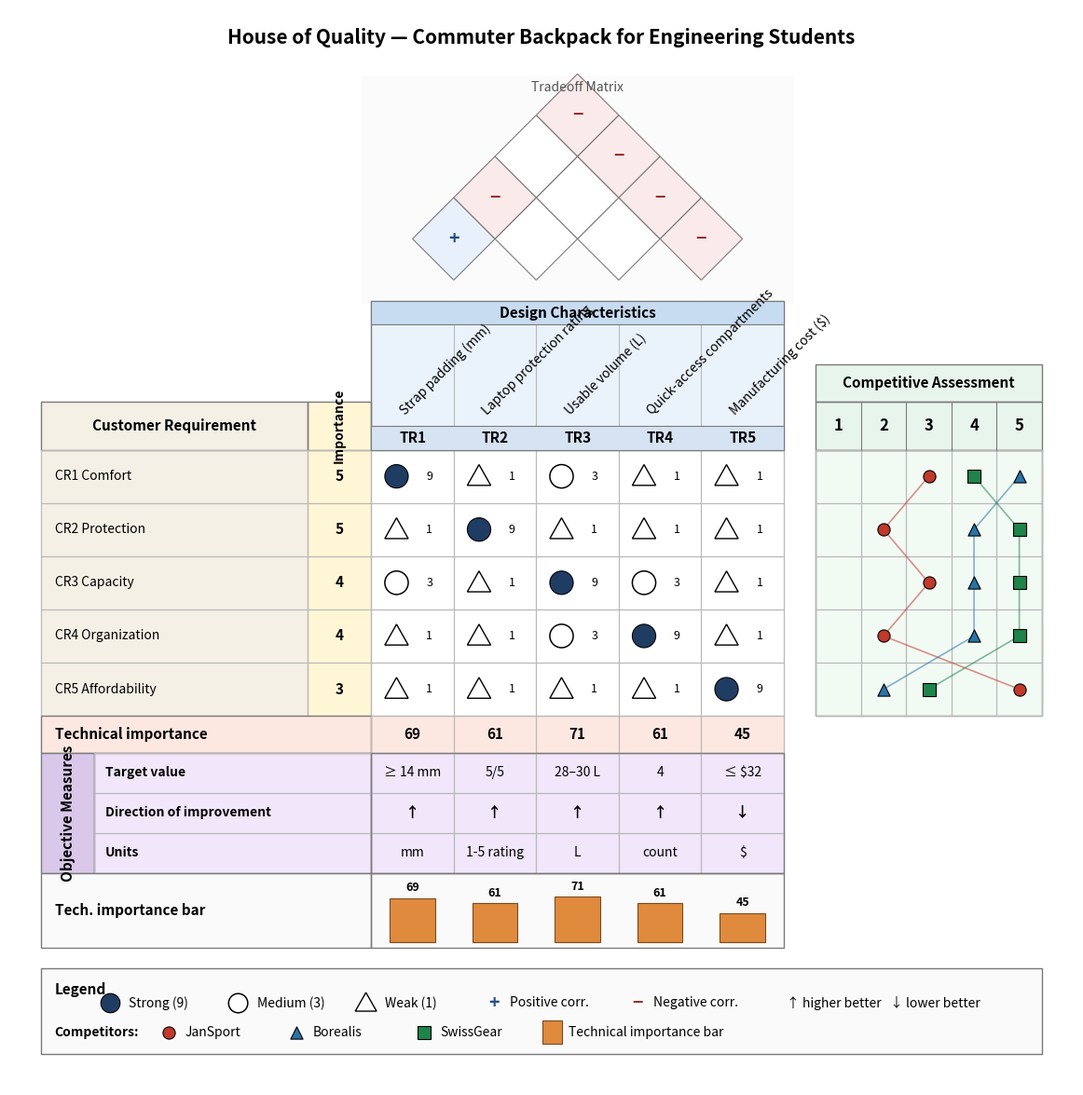

Write Python code to recreate this figure. (Note: this script raises an exception after producing the figure.)
"""QFD House of Quality — Commuter Backpack (SYS 304 Exam 3 Q3).

Matches the exam worksheet format:
- Competitive Assessment columns labeled 1..5 (graphic assessment)
- Objective Measures block under the relationship matrix, label rotated 90°
"""

import matplotlib

matplotlib.use("Agg")

import os

import matplotlib.pyplot as plt
from matplotlib.patches import Circle, Polygon, Rectangle

# ---------------------------------------------------------------------------
# Data
# ---------------------------------------------------------------------------

CRS = [
    ("CR1 Comfort", 5),
    ("CR2 Protection", 5),
    ("CR3 Capacity", 4),
    ("CR4 Organization", 4),
    ("CR5 Affordability", 3),
]

TRS = [
    "TR1 Strap padding (mm)",
    "TR2 Laptop protection rating",
    "TR3 Usable volume (L)",
    "TR4 Quick-access compartments",
    "TR5 Manufacturing cost ($)",
]

# CR x TR relationship: 9 strong, 3 medium, 1 weak, 0 blank
REL = [
    [9, 1, 3, 1, 1],
    [1, 9, 1, 1, 1],
    [3, 1, 9, 3, 1],
    [1, 1, 3, 9, 1],
    [1, 1, 1, 1, 9],
]

TECH_IMPORTANCE = [69, 61, 71, 61, 45]

# Roof: upper triangular (i < j). "+", "-", or None.
ROOF = {
    (0, 1): "+",
    (0, 2): "-",
    (0, 3): None,
    (0, 4): "-",
    (1, 2): None,
    (1, 3): None,
    (1, 4): "-",
    (2, 3): None,
    (2, 4): "-",
    (3, 4): "-",
}

# Graphic competitive assessment: three competitors, rating 1..5 per CR
COMPETITORS = ["JanSport", "Borealis", "SwissGear"]
COMP = [
    [3, 5, 4],
    [2, 4, 5],
    [3, 4, 5],
    [2, 4, 5],
    [5, 2, 3],
]
COMP_MARKERS = ["o", "^", "s"]  # circle, triangle, square
COMP_COLORS = ["#c0392b", "#2874a6", "#1e8449"]

# Objective Measures block — 3 rows x N_TR cols
OBJ_MEAS_ROWS = ["Target value", "Direction of improvement", "Units"]
OBJ_MEAS = [
    ["≥ 14 mm", "5/5", "28–30 L", "4", "≤ $32"],
    ["↑", "↑", "↑", "↑", "↓"],
    ["mm", "1-5 rating", "L", "count", "$"],
]

# ---------------------------------------------------------------------------
# Layout constants (axis coordinates)
# ---------------------------------------------------------------------------

CR_X0 = 0.0
CR_W = 5.0

IMP_X0 = CR_X0 + CR_W
IMP_W = 1.2

REL_X0 = IMP_X0 + IMP_W
REL_CELL_W = 1.55
REL_CELL_H = 1.0
N_TR = len(TRS)
N_CR = len(CRS)
REL_W = REL_CELL_W * N_TR

COMP_GAP = 0.6
COMP_X0 = REL_X0 + REL_W + COMP_GAP
COMP_CELL_W = 0.85
COMP_CELL_H = REL_CELL_H
N_COMP_COLS = 5  # rating 1..5
COMP_W = COMP_CELL_W * N_COMP_COLS

TOTAL_RIGHT = COMP_X0 + COMP_W

# Y layout (bottom to top)
BAR_H = 1.4
OBJ_ROW_H = 0.75
N_OBJ_ROWS = len(OBJ_MEAS_ROWS)
OBJ_BLOCK_H = OBJ_ROW_H * N_OBJ_ROWS
TECH_H = 0.7

# Column for the rotated "Objective Measures" label on the LEFT side of the OM block
OBJ_LABEL_W = 1.0

REL_Y0 = BAR_H + OBJ_BLOCK_H + TECH_H
REL_H = REL_CELL_H * N_CR

TR_HEADER_H = 2.8
TR_HEADER_Y0 = REL_Y0 + REL_H

CR_HEADER_STRIP_H = 0.9
COMP_HEADER_STRIP_H = CR_HEADER_STRIP_H  # 1..5 column headers

ROOF_DIAG = REL_CELL_W
ROOF_ROW_H = ROOF_DIAG / 2
ROOF_Y0 = TR_HEADER_Y0 + TR_HEADER_H

ROOF_TOTAL_H = (N_TR - 1) * ROOF_ROW_H + ROOF_DIAG / 2 + 0.4

PAD = 0.6
X_MIN = CR_X0 - PAD
X_MAX = TOTAL_RIGHT + PAD

LEGEND_H = 1.6
LEGEND_Y_TOP = -0.4
LEGEND_Y_BOTTOM = LEGEND_Y_TOP - LEGEND_H

Y_MIN = LEGEND_Y_BOTTOM - PAD
Y_MAX = ROOF_Y0 + ROOF_TOTAL_H + 1.2

# ---------------------------------------------------------------------------
# Colors
# ---------------------------------------------------------------------------
COLOR_CR_BG = "#f5f0e6"
COLOR_IMP_BG = "#fff6d6"
COLOR_TR_HEADER_BG = "#eaf2fb"
COLOR_REL_BG = "#ffffff"
COLOR_COMP_HEADER_BG = "#e8f5ec"
COLOR_COMP_BG = "#f2faf4"
COLOR_TECH_BG = "#fde7e1"
COLOR_OBJ_BG = "#f1e6fa"
COLOR_OBJ_LABEL_BG = "#d9c8ea"
COLOR_BAR_BG = "#fafafa"
COLOR_ROOF_BG = "#fbfbfb"
COLOR_LEGEND_BG = "#fafafa"
COLOR_BAR = "#e08a3e"
COLOR_STRONG = "#1f3c63"


# ---------------------------------------------------------------------------
# Helpers
# ---------------------------------------------------------------------------

def tr_col_x(i):
    return REL_X0 + (i + 0.5) * REL_CELL_W


def comp_col_x(j):
    """j is 0..4 => rating 1..5"""
    return COMP_X0 + (j + 0.5) * COMP_CELL_W


def cr_row_y(i):
    return REL_Y0 + REL_H - (i + 0.5) * REL_CELL_H


def draw_region(ax, x0, y0, w, h, color, zorder=0.5):
    ax.add_patch(Rectangle((x0, y0), w, h, facecolor=color, edgecolor="none", zorder=zorder))


def draw_grid(ax, x0, y0, w, h, nx, ny, color="#b9b9b9", lw=0.9, zorder=1.5):
    ax.add_patch(
        Rectangle((x0, y0), w, h, facecolor="none", edgecolor=color, linewidth=lw, zorder=zorder)
    )
    dx = w / nx
    dy = h / ny
    for i in range(1, nx):
        ax.plot([x0 + i * dx, x0 + i * dx], [y0, y0 + h], color=color, linewidth=lw, zorder=zorder)
    for j in range(1, ny):
        ax.plot([x0, x0 + w], [y0 + j * dy, y0 + j * dy], color=color, linewidth=lw, zorder=zorder)


def draw_rel_symbol(ax, cx, cy, strength):
    if strength == 9:
        ax.add_patch(Circle((cx - 0.3, cy), 0.22, facecolor=COLOR_STRONG,
                            edgecolor="black", linewidth=0.8, zorder=3))
    elif strength == 3:
        ax.add_patch(Circle((cx - 0.3, cy), 0.22, facecolor="white",
                            edgecolor="black", linewidth=1.1, zorder=3))
    elif strength == 1:
        tri = Polygon(
            [
                (cx - 0.3, cy + 0.22),
                (cx - 0.3 - 0.22, cy - 0.17),
                (cx - 0.3 + 0.22, cy - 0.17),
            ],
            closed=True, facecolor="white", edgecolor="black", linewidth=1.0, zorder=3,
        )
        ax.add_patch(tri)
    else:
        return
    ax.text(cx + 0.32, cy, str(strength), ha="center", va="center",
            fontsize=9, zorder=4)


def draw_diamond(ax, cx, cy, diag, symbol):
    half = diag / 2
    pts = [(cx, cy + half), (cx + half, cy), (cx, cy - half), (cx - half, cy)]
    face = "#ffffff"
    if symbol == "+":
        face = "#e8f1fb"
    elif symbol == "-":
        face = "#fbeaea"
    ax.add_patch(Polygon(pts, closed=True, facecolor=face, edgecolor="#7a7a7a",
                         linewidth=0.8, zorder=2))
    if symbol in ("+", "-"):
        disp = "+" if symbol == "+" else "−"
        ax.text(cx, cy, disp, ha="center", va="center", fontsize=14,
                fontweight="bold",
                color=("#234f8c" if symbol == "+" else "#9b2d2d"),
                zorder=3)


def draw_comp_marker(ax, cx, cy, marker, color):
    size = 90
    ax.scatter([cx], [cy], marker=marker, s=size, facecolor=color,
               edgecolor="black", linewidths=0.8, zorder=4)


# ---------------------------------------------------------------------------
# Main build
# ---------------------------------------------------------------------------

def build():
    fig, ax = plt.subplots(figsize=(18, 15))
    ax.set_aspect("equal")
    ax.axis("off")
    ax.set_xlim(X_MIN, X_MAX)
    ax.set_ylim(Y_MIN, Y_MAX)

    ax.text(
        (X_MIN + X_MAX) / 2,
        Y_MAX - 0.35,
        "House of Quality — Commuter Backpack for Engineering Students",
        ha="center", va="top", fontsize=15, fontweight="bold",
    )

    # ---- Region backgrounds --------------------------------------------
    cr_header_y = REL_Y0 + REL_H
    draw_region(ax, CR_X0, cr_header_y, CR_W, CR_HEADER_STRIP_H, COLOR_CR_BG)
    draw_region(ax, IMP_X0, cr_header_y, IMP_W, CR_HEADER_STRIP_H, COLOR_IMP_BG)
    draw_region(ax, CR_X0, REL_Y0, CR_W, REL_H, COLOR_CR_BG)
    draw_region(ax, IMP_X0, REL_Y0, IMP_W, REL_H, COLOR_IMP_BG)
    draw_region(ax, REL_X0, REL_Y0, REL_W, REL_H, COLOR_REL_BG)
    draw_region(ax, COMP_X0, REL_Y0, COMP_W, REL_H, COLOR_COMP_BG)
    draw_region(ax, REL_X0, TR_HEADER_Y0, REL_W, TR_HEADER_H, COLOR_TR_HEADER_BG)

    # Competitive Assessment header strip (1..5 columns)
    draw_region(ax, COMP_X0, cr_header_y, COMP_W, COMP_HEADER_STRIP_H, COLOR_COMP_HEADER_BG)

    # "Competitive Assessment" title bar ABOVE the 1..5 strip
    comp_title_y = cr_header_y + COMP_HEADER_STRIP_H
    comp_title_h = 0.7
    draw_region(ax, COMP_X0, comp_title_y, COMP_W, comp_title_h, COLOR_COMP_HEADER_BG)
    ax.add_patch(Rectangle((COMP_X0, comp_title_y), COMP_W, comp_title_h,
                           facecolor="none", edgecolor="#7a7a7a", linewidth=1.0, zorder=1.5))
    ax.text(COMP_X0 + COMP_W / 2, comp_title_y + comp_title_h / 2,
            "Competitive Assessment", ha="center", va="center",
            fontsize=11, fontweight="bold")

    tech_y0 = REL_Y0 - TECH_H
    draw_region(ax, CR_X0, tech_y0, REL_X0 + REL_W - CR_X0, TECH_H, COLOR_TECH_BG)

    # Objective Measures block + label column
    obj_y0 = tech_y0 - OBJ_BLOCK_H
    obj_label_x0 = CR_X0
    obj_label_w = OBJ_LABEL_W
    obj_body_x0 = obj_label_x0 + obj_label_w
    obj_body_w = REL_X0 + REL_W - obj_body_x0

    # sub-label column (row labels for the OM rows)
    obj_rowlabel_w = CR_W + IMP_W - obj_label_w
    obj_rowlabel_x0 = obj_body_x0
    obj_grid_x0 = REL_X0
    obj_grid_w = REL_W

    draw_region(ax, obj_label_x0, obj_y0, obj_label_w, OBJ_BLOCK_H, COLOR_OBJ_LABEL_BG)
    draw_region(ax, obj_rowlabel_x0, obj_y0, obj_rowlabel_w, OBJ_BLOCK_H, COLOR_OBJ_BG)
    draw_region(ax, obj_grid_x0, obj_y0, obj_grid_w, OBJ_BLOCK_H, COLOR_OBJ_BG)

    bar_y0 = obj_y0 - BAR_H
    draw_region(ax, CR_X0, bar_y0, REL_X0 + REL_W - CR_X0, BAR_H, COLOR_BAR_BG)

    draw_region(ax, REL_X0 - 0.2, ROOF_Y0 - 0.05, REL_W + 0.4, ROOF_TOTAL_H, COLOR_ROOF_BG)

    # ---- Headers -------------------------------------------------------
    ax.text(CR_X0 + CR_W / 2, cr_header_y + CR_HEADER_STRIP_H / 2,
            "Customer Requirement", ha="center", va="center",
            fontsize=11, fontweight="bold")
    # "Importance" rotated 90° in its header strip
    ax.text(IMP_X0 + IMP_W / 2, cr_header_y + CR_HEADER_STRIP_H / 2,
            "Importance", ha="center", va="center", fontsize=10,
            fontweight="bold", rotation=90)

    # borders on CR/Imp header strips
    ax.add_patch(Rectangle((CR_X0, cr_header_y), CR_W, CR_HEADER_STRIP_H,
                           facecolor="none", edgecolor="#7a7a7a", linewidth=1.0, zorder=1.5))
    ax.add_patch(Rectangle((IMP_X0, cr_header_y), IMP_W, CR_HEADER_STRIP_H,
                           facecolor="none", edgecolor="#7a7a7a", linewidth=1.0, zorder=1.5))

    # 1..5 rating scale column headers
    ax.add_patch(Rectangle((COMP_X0, cr_header_y), COMP_W, COMP_HEADER_STRIP_H,
                           facecolor="none", edgecolor="#7a7a7a", linewidth=1.0, zorder=1.5))
    for j in range(N_COMP_COLS):
        cx = comp_col_x(j)
        ax.text(cx, cr_header_y + COMP_HEADER_STRIP_H / 2, str(j + 1),
                ha="center", va="center", fontsize=12, fontweight="bold")
        if j > 0:
            ax.plot([COMP_X0 + j * COMP_CELL_W, COMP_X0 + j * COMP_CELL_W],
                    [cr_header_y, cr_header_y + COMP_HEADER_STRIP_H],
                    color="#7a7a7a", linewidth=0.8, zorder=1.6)

    # ---- CR rows / Importance ------------------------------------------
    draw_grid(ax, CR_X0, REL_Y0, CR_W, REL_H, 1, N_CR)
    draw_grid(ax, IMP_X0, REL_Y0, IMP_W, REL_H, 1, N_CR)
    for i, (name, imp) in enumerate(CRS):
        y = cr_row_y(i)
        ax.text(CR_X0 + 0.25, y, name, ha="left", va="center", fontsize=10)
        ax.text(IMP_X0 + IMP_W / 2, y, str(imp), ha="center", va="center",
                fontsize=11, fontweight="bold")

    # ---- Relationship matrix -------------------------------------------
    draw_grid(ax, REL_X0, REL_Y0, REL_W, REL_H, N_TR, N_CR)
    for i in range(N_CR):
        for j in range(N_TR):
            draw_rel_symbol(ax, tr_col_x(j), cr_row_y(i), REL[i][j])

    # ---- TR header strip -----------------------------------------------
    ax.add_patch(Rectangle((REL_X0, TR_HEADER_Y0), REL_W, TR_HEADER_H,
                           facecolor="none", edgecolor="#7a7a7a", linewidth=1.0, zorder=1.5))
    tr_code_band_h = 0.45
    ax.add_patch(Rectangle((REL_X0, TR_HEADER_Y0), REL_W, tr_code_band_h,
                           facecolor="#d6e3f3", edgecolor="#7a7a7a", linewidth=0.8, zorder=1.6))

    # "Design Characteristics" banner above TR labels
    dc_y = TR_HEADER_Y0 + TR_HEADER_H - 0.45
    ax.add_patch(Rectangle((REL_X0, dc_y), REL_W, 0.45,
                           facecolor="#c7dbf1", edgecolor="#7a7a7a",
                           linewidth=0.8, zorder=1.6))
    ax.text(REL_X0 + REL_W / 2, dc_y + 0.225,
            "Design Characteristics", ha="center", va="center",
            fontsize=11, fontweight="bold")

    for j, tr in enumerate(TRS):
        code, _, rest = tr.partition(" ")
        cx = tr_col_x(j)
        ax.text(cx, TR_HEADER_Y0 + tr_code_band_h / 2, code,
                ha="center", va="center", fontsize=11, fontweight="bold")
        ax.text(
            cx - 0.1,
            TR_HEADER_Y0 + tr_code_band_h + 0.15,
            rest,
            ha="left", va="bottom",
            rotation=45, rotation_mode="anchor",
            fontsize=10,
        )
        if j > 0:
            ax.plot(
                [REL_X0 + j * REL_CELL_W, REL_X0 + j * REL_CELL_W],
                [TR_HEADER_Y0, TR_HEADER_Y0 + TR_HEADER_H],
                color="#b9b9b9", linewidth=0.8, zorder=1.55,
            )

    # ---- Competitive Assessment body (graphic) -------------------------
    ax.add_patch(Rectangle((COMP_X0, REL_Y0), COMP_W, REL_H,
                           facecolor="none", edgecolor="#7a7a7a",
                           linewidth=1.0, zorder=1.5))
    draw_grid(ax, COMP_X0, REL_Y0, COMP_W, REL_H, N_COMP_COLS, N_CR)

    # markers + connecting profile lines per competitor
    for c_idx in range(len(COMPETITORS)):
        xs = []
        ys = []
        for i in range(N_CR):
            rating = COMP[i][c_idx]
            cx = comp_col_x(rating - 1)
            cy = cr_row_y(i)
            xs.append(cx)
            ys.append(cy)
        ax.plot(xs, ys, color=COMP_COLORS[c_idx], linewidth=1.2,
                alpha=0.55, zorder=3.5)
        for x, y in zip(xs, ys):
            draw_comp_marker(ax, x, y, COMP_MARKERS[c_idx], COMP_COLORS[c_idx])

    # ---- Tech importance row -------------------------------------------
    ax.add_patch(Rectangle((CR_X0, tech_y0), CR_W + IMP_W, TECH_H,
                           facecolor=COLOR_TECH_BG, edgecolor="#7a7a7a",
                           linewidth=1.0, zorder=1.5))
    ax.text(CR_X0 + 0.25, tech_y0 + TECH_H / 2, "Technical importance",
            ha="left", va="center", fontsize=11, fontweight="bold")
    draw_grid(ax, REL_X0, tech_y0, REL_W, TECH_H, N_TR, 1)
    for j, v in enumerate(TECH_IMPORTANCE):
        ax.text(tr_col_x(j), tech_y0 + TECH_H / 2, str(v),
                ha="center", va="center", fontsize=11, fontweight="bold")

    # ---- Objective Measures block --------------------------------------
    # Left label column (rotated 90°)
    ax.add_patch(Rectangle((obj_label_x0, obj_y0), obj_label_w, OBJ_BLOCK_H,
                           facecolor=COLOR_OBJ_LABEL_BG, edgecolor="#7a7a7a",
                           linewidth=1.0, zorder=1.5))
    ax.text(obj_label_x0 + obj_label_w / 2, obj_y0 + OBJ_BLOCK_H / 2,
            "Objective Measures", ha="center", va="center",
            fontsize=11, fontweight="bold", rotation=90)

    # Row labels column
    ax.add_patch(Rectangle((obj_rowlabel_x0, obj_y0), obj_rowlabel_w, OBJ_BLOCK_H,
                           facecolor=COLOR_OBJ_BG, edgecolor="#7a7a7a",
                           linewidth=1.0, zorder=1.5))
    draw_grid(ax, obj_rowlabel_x0, obj_y0, obj_rowlabel_w, OBJ_BLOCK_H, 1, N_OBJ_ROWS)

    # Value grid (aligned with TR columns)
    draw_grid(ax, obj_grid_x0, obj_y0, obj_grid_w, OBJ_BLOCK_H, N_TR, N_OBJ_ROWS)
    ax.add_patch(Rectangle((obj_grid_x0, obj_y0), obj_grid_w, OBJ_BLOCK_H,
                           facecolor="none", edgecolor="#7a7a7a",
                           linewidth=1.0, zorder=1.55))

    for r, label in enumerate(OBJ_MEAS_ROWS):
        # rows from top to bottom: r=0 is top
        row_y = obj_y0 + OBJ_BLOCK_H - (r + 0.5) * OBJ_ROW_H
        ax.text(obj_rowlabel_x0 + 0.2, row_y, label,
                ha="left", va="center", fontsize=10, fontweight="bold")
        for j in range(N_TR):
            val = OBJ_MEAS[r][j]
            fs = 11 if r == 1 else 10
            fw = "bold" if r == 1 else "normal"
            ax.text(tr_col_x(j), row_y, val,
                    ha="center", va="center", fontsize=fs, fontweight=fw)

    # ---- Importance bar chart row --------------------------------------
    ax.add_patch(Rectangle((CR_X0, bar_y0), CR_W + IMP_W, BAR_H,
                           facecolor=COLOR_BAR_BG, edgecolor="#7a7a7a",
                           linewidth=1.0, zorder=1.5))
    ax.text(CR_X0 + 0.25, bar_y0 + BAR_H / 2, "Tech. importance bar",
            ha="left", va="center", fontsize=11, fontweight="bold")
    ax.add_patch(Rectangle((REL_X0, bar_y0), REL_W, BAR_H,
                           facecolor="none", edgecolor="#7a7a7a",
                           linewidth=1.0, zorder=1.5))
    max_imp = max(TECH_IMPORTANCE)
    bar_max_h = BAR_H - 0.55
    for j, v in enumerate(TECH_IMPORTANCE):
        cx = tr_col_x(j)
        h = bar_max_h * (v / max_imp)
        bw = REL_CELL_W * 0.55
        ax.add_patch(
            Rectangle((cx - bw / 2, bar_y0 + 0.1), bw, h,
                      facecolor=COLOR_BAR, edgecolor="#7a4a1e",
                      linewidth=0.8, zorder=2)
        )
        ax.text(cx, bar_y0 + 0.1 + h + 0.08, str(v),
                ha="center", va="bottom", fontsize=9, fontweight="bold")

    # ---- Roof ----------------------------------------------------------
    for k in range(1, N_TR):
        for i in range(N_TR - k):
            j = i + k
            cx = (tr_col_x(i) + tr_col_x(j)) / 2
            cy = ROOF_Y0 + (k - 0.5) * ROOF_ROW_H + ROOF_DIAG / 2
            sym = ROOF.get((i, j))
            draw_diamond(ax, cx, cy, ROOF_DIAG, sym)

    # "Tradeoff Matrix" caption near the roof apex
    roof_top = ROOF_Y0 + ROOF_TOTAL_H
    ax.text(REL_X0 + REL_W / 2, roof_top - 0.15, "Tradeoff Matrix",
            ha="center", va="top", fontsize=10, style="italic", color="#555")

    # ---- Legend --------------------------------------------------------
    legend_x0 = CR_X0
    legend_y0 = LEGEND_Y_BOTTOM
    legend_w = TOTAL_RIGHT - CR_X0
    ax.add_patch(Rectangle((legend_x0, legend_y0), legend_w, LEGEND_H,
                           facecolor=COLOR_LEGEND_BG, edgecolor="#7a7a7a",
                           linewidth=1.0, zorder=1.5))
    ax.text(legend_x0 + 0.25, legend_y0 + LEGEND_H - 0.25, "Legend",
            ha="left", va="top", fontsize=11, fontweight="bold")

    row1_y = legend_y0 + LEGEND_H - 0.65
    row2_y = legend_y0 + 0.40

    def legend_dot(x, y, kind):
        if kind == "strong":
            ax.add_patch(Circle((x, y), 0.18, facecolor=COLOR_STRONG,
                                edgecolor="black", linewidth=0.8, zorder=3))
        elif kind == "medium":
            ax.add_patch(Circle((x, y), 0.18, facecolor="white",
                                edgecolor="black", linewidth=1.1, zorder=3))
        elif kind == "weak":
            tri = Polygon(
                [(x, y + 0.2), (x - 0.2, y - 0.15), (x + 0.2, y - 0.15)],
                closed=True, facecolor="white", edgecolor="black",
                linewidth=1.0, zorder=3,
            )
            ax.add_patch(tri)

    # Row 1: relationship symbols + roof correlations
    items_row1 = [
        ("strong", "Strong (9)"),
        ("medium", "Medium (3)"),
        ("weak", "Weak (1)"),
    ]
    x = legend_x0 + 1.3
    for kind, label in items_row1:
        legend_dot(x, row1_y, kind)
        ax.text(x + 0.35, row1_y, label, ha="left", va="center", fontsize=10)
        x += 2.4

    ax.text(x, row1_y, "+", ha="center", va="center", fontsize=14,
            fontweight="bold", color="#234f8c")
    ax.text(x + 0.3, row1_y, "Positive corr.", ha="left", va="center", fontsize=10)
    x += 2.7
    ax.text(x, row1_y, "−", ha="center", va="center", fontsize=14,
            fontweight="bold", color="#9b2d2d")
    ax.text(x + 0.3, row1_y, "Negative corr.", ha="left", va="center", fontsize=10)
    x += 2.8
    ax.text(x, row1_y, "↑ higher better   ↓ lower better",
            ha="left", va="center", fontsize=10)

    # Row 2: competitors
    ax.text(legend_x0 + 0.25, row2_y, "Competitors:", ha="left", va="center",
            fontsize=10, fontweight="bold")
    x = legend_x0 + 2.4
    for c_idx, name in enumerate(COMPETITORS):
        draw_comp_marker(ax, x, row2_y, COMP_MARKERS[c_idx], COMP_COLORS[c_idx])
        ax.text(x + 0.3, row2_y, name, ha="left", va="center", fontsize=10)
        x += 2.4

    # Importance bar swatch
    ax.add_patch(Rectangle((x - 0.18, row2_y - 0.22), 0.36, 0.44,
                           facecolor=COLOR_BAR, edgecolor="#7a4a1e",
                           linewidth=0.8, zorder=3))
    ax.text(x + 0.3, row2_y, "Technical importance bar",
            ha="left", va="center", fontsize=10)

    return fig


def main():
    fig = build()
    out = "/home/devel/electrical_notes/content/sys_304/exam3/python_photos/04_qfd_house_of_quality.png"
    fig.savefig(out, dpi=150, bbox_inches="tight")
    plt.close(fig)
    size = os.path.getsize(out)
    print(f"wrote {out} ({size} bytes)")


if __name__ == "__main__":
    main()
